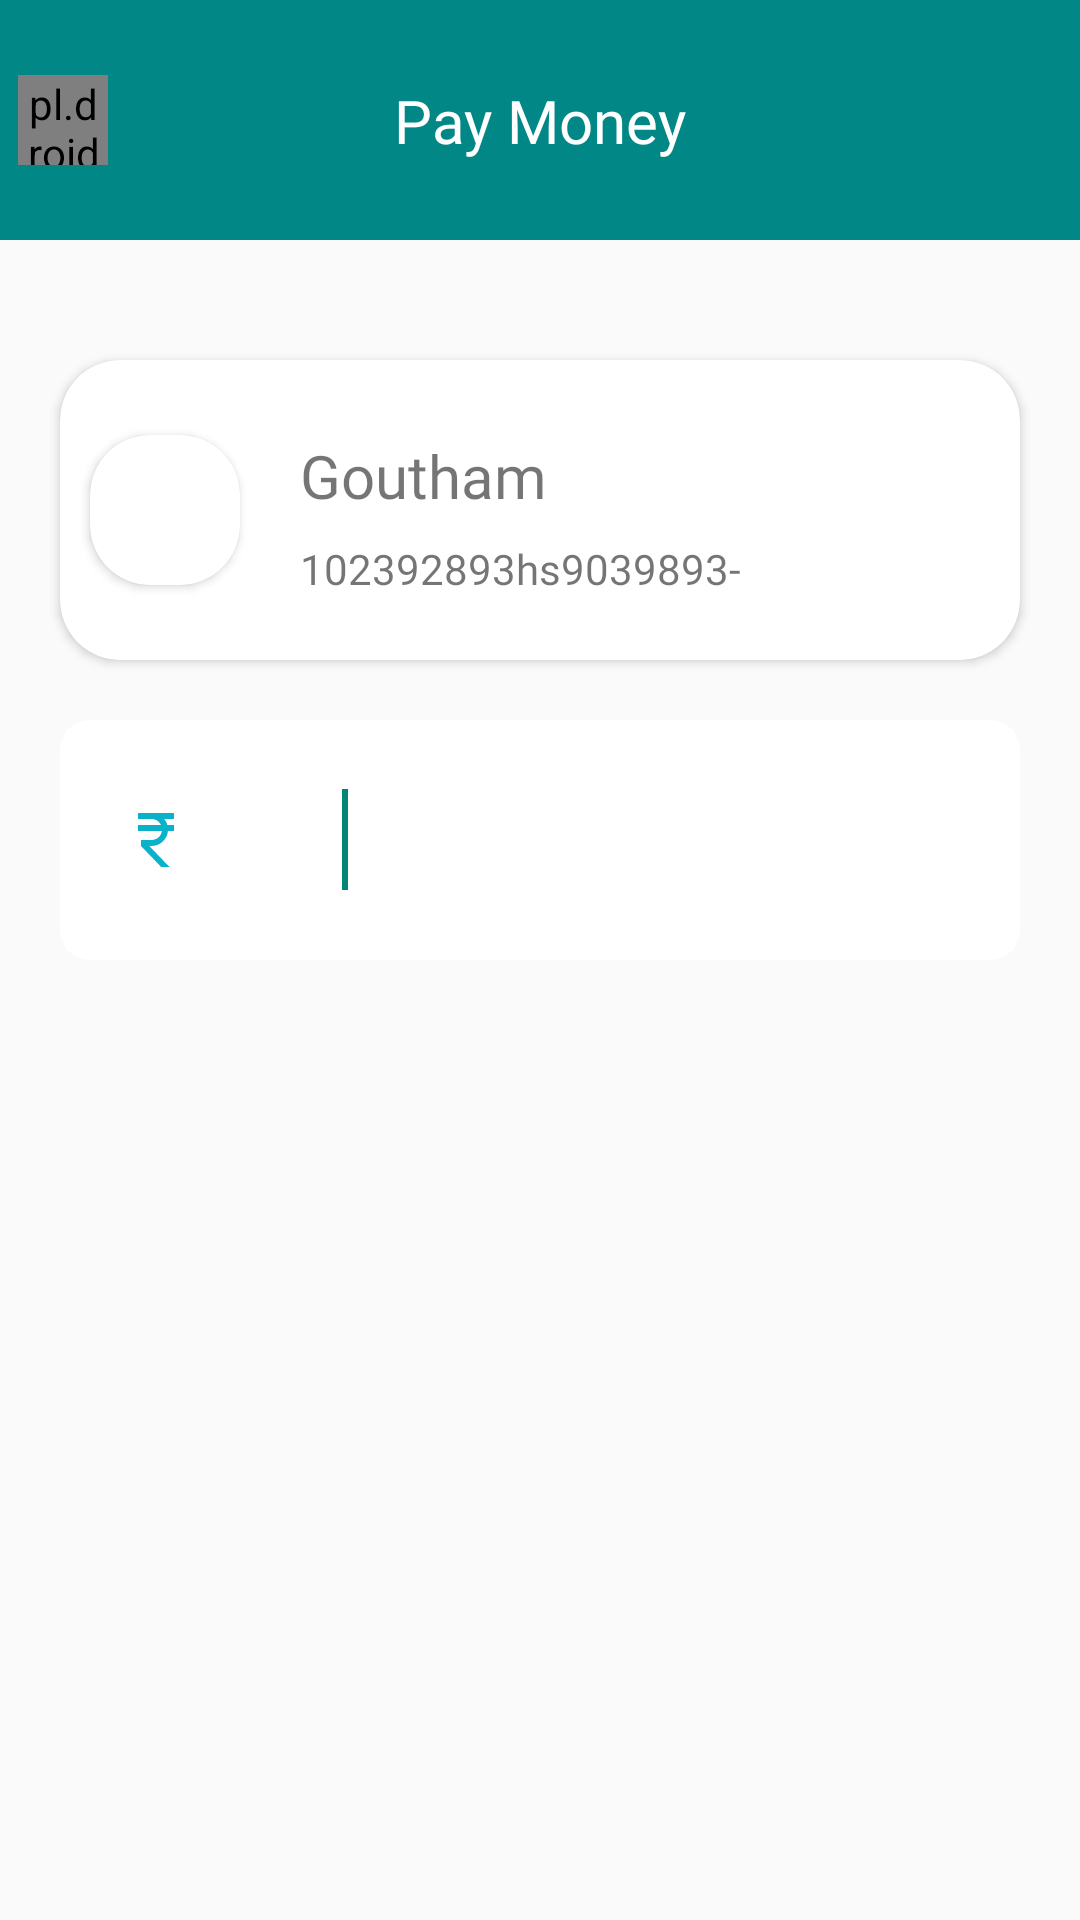

The Android layout XML behind this screen, and the referenced resources:
<!-- AndroidManifest.xml: application theme Theme.GAP -->
<!-- res/layout/activity_fund_transfer.xml -->
<?xml version="1.0" encoding="utf-8"?>
<LinearLayout xmlns:android="http://schemas.android.com/apk/res/android"
    xmlns:app="http://schemas.android.com/apk/res-auto"
    xmlns:tools="http://schemas.android.com/tools"
    android:layout_width="match_parent"
    android:layout_height="match_parent"
    tools:context=".Fund_Transfer"
    android:orientation="vertical">

    <androidx.constraintlayout.widget.ConstraintLayout
        android:layout_width="match_parent"
        android:layout_height="80dp"
        android:background="@color/teal_700">

        <TextView
            android:id="@+id/textView9"
            android:layout_width="wrap_content"
            android:layout_height="wrap_content"
            android:fontFamily="@font/hindkochibold"
            android:text="Pay Money"
            android:textColor="@color/white"
            android:textSize="20dp"
            app:layout_constraintBottom_toBottomOf="parent"
            app:layout_constraintEnd_toEndOf="parent"
            app:layout_constraintStart_toStartOf="parent"
            app:layout_constraintTop_toTopOf="parent" />

        <pl.droidsonroids.gif.GifImageView
            android:id="@+id/img_back"
            android:layout_width="30dp"
            android:layout_height="30dp"
            android:foregroundGravity="center"
            android:src="@drawable/back_arrow"
            app:layout_constraintBottom_toBottomOf="parent"
            app:layout_constraintEnd_toEndOf="parent"
            app:layout_constraintHorizontal_bias="0.018"
            app:layout_constraintStart_toStartOf="parent"
            app:layout_constraintTop_toTopOf="parent" />

    </androidx.constraintlayout.widget.ConstraintLayout>

    <androidx.cardview.widget.CardView
        android:layout_width="match_parent"
        android:layout_height="100dp"
        android:layout_marginTop="40dp"
        android:layout_marginLeft="20dp"
        android:layout_marginRight="20dp"
        app:cardCornerRadius="20dp">

        <androidx.cardview.widget.CardView
            android:layout_width="wrap_content"
            android:layout_height="wrap_content"
            app:cardCornerRadius="20dp"
            android:layout_marginStart="10dp"
            android:layout_marginTop="25dp">
            <ImageView
                android:layout_width="50dp"
                android:layout_height="50dp"
                android:src="@drawable/user"
                android:id="@+id/iviewUser"/>
        </androidx.cardview.widget.CardView>
        <TextView
            android:layout_width="wrap_content"
            android:layout_height="wrap_content"
            android:text="Goutham"
            android:layout_marginStart="80dp"
            android:layout_marginTop="25dp"
            android:textSize="20dp"
            android:fontFamily="@font/hindkochibold"
            android:id="@+id/txt_name"/>
        <TextView
            android:layout_width="wrap_content"
            android:layout_height="wrap_content"
            android:text="102392893hs9039893-"
            android:layout_marginStart="80dp"
            android:layout_marginTop="60dp"
            android:fontFamily="@font/hindkochi"
            android:id="@+id/txt_acno"/>

    </androidx.cardview.widget.CardView>


    <LinearLayout
        android:layout_width="match_parent"
        android:layout_height="80dp"
        android:layout_marginTop="20dp"
        android:orientation="horizontal"
        android:weightSum="2"
        android:layout_margin="20dp">

        <ImageView
            android:layout_width="match_parent"
            android:layout_height="match_parent"
            android:id="@+id/imgview_rps"
            android:src="@drawable/rupeesic2"
            android:layout_weight="1.6"
            android:background="@drawable/fragment_intrest_min_button"
            android:backgroundTint="@color/white"
            android:padding="20dp"
            />

        <EditText
            android:layout_width="match_parent"
            android:layout_height="match_parent"
            android:layout_weight=".4"
            android:background="@drawable/fragment_intrest_max_button"
            android:backgroundTint="@color/white"
            android:paddingLeft="30dp"
            android:inputType="numberDecimal"
            android:fontFamily="@font/hindkochibold"
            android:textSize="25dp"
            android:id="@+id/txtamt"/>
        <requestFocus/>

    </LinearLayout>
    <Button
        android:layout_width="300dp"
        android:layout_height="50dp"
        android:background="@drawable/button_create_reg"
        android:gravity="center"
        android:layout_gravity="center"
        android:text="Proceed"
        android:fontFamily="@font/hindkochisemi"
        android:layout_marginTop="250dp"
        android:id="@+id/btn_proceed"
        android:visibility="invisible"/>



</LinearLayout>
<!-- resources referenced by this layout -->
<resources>
  <color name="teal_700">#FF018786</color>
  <color name="white">#FFFFFFFF</color>
  <!-- drawable back_arrow: gif bitmap (drawable, 215497 bytes) -->
  <!-- drawable button_create_reg (drawable) -->
  <?xml version="1.0" encoding="utf-8"?>
  <selector xmlns:android="http://schemas.android.com/apk/res/android">
  <item>
      <shape android:shape="rectangle">
          <corners android:radius="20dp"/>
          <solid android:color="@color/transparent1"/>
          <stroke android:color="@color/teal_700"
              android:width="2dp"/>
          <padding
              android:left="10dp"
              android:top="10dp"
              android:right="10dp"
              android:bottom="10dp" />
      </shape>
  </item>
  </selector>
  <!-- drawable fragment_intrest_max_button (drawable) -->
  <?xml version="1.0" encoding="utf-8"?>
  <selector xmlns:android="http://schemas.android.com/apk/res/android">
      <item>
          <shape android:shape="rectangle">
              <solid android:color="@color/teal_700"/>
              <corners android:bottomRightRadius="10dp"
                  android:topRightRadius="10dp" />
          </shape>
      </item>
  </selector>
  <!-- drawable fragment_intrest_min_button (drawable) -->
  <?xml version="1.0" encoding="utf-8"?>
  <selector xmlns:android="http://schemas.android.com/apk/res/android">
  <item>
      <shape android:shape="rectangle">
          <solid android:color="@color/teal_700"/>
          <corners android:bottomLeftRadius="10dp"
              android:topLeftRadius="10dp"/>
      </shape>
  </item>
  </selector>
  <!-- drawable rupeesic2 (drawable) -->
  <vector android:height="20dp" android:tint="#0AB2C9"
      android:viewportHeight="24" android:viewportWidth="24"
      android:width="20dp" xmlns:android="http://schemas.android.com/apk/res/android">
      <path android:fillColor="@android:color/white" android:pathData="M13.66,7C13.1,5.82 11.9,5 10.5,5L6,5V3h12v2l-3.26,0c0.48,0.58 0.84,1.26 1.05,2L18,7v2l-2.02,0c-0.25,2.8 -2.61,5 -5.48,5H9.77l6.73,7h-2.77L7,14v-2h3.5c1.76,0 3.22,-1.3 3.46,-3L6,9V7L13.66,7z"/>
  </vector>
  <style name="Theme.GAP" parent="Theme.AppCompat.Light.NoActionBar">
          
          <item name="colorPrimary">@color/teal_700</item>
          <item name="colorPrimaryVariant">@color/teal_700</item>
          <item name="colorOnPrimary">@color/white</item>
          
          <item name="colorSecondary">@color/teal_200</item>
          <item name="colorSecondaryVariant">@color/teal_700</item>
          <item name="colorOnSecondary">@color/black</item>
          
          <item name="android:statusBarColor">@color/black</item>
          
      </style>
  <color name="transparent1">#1033fff3</color>
  <color name="teal_200">#FF03DAC5</color>
  <color name="black">#FF000000</color>
</resources>
